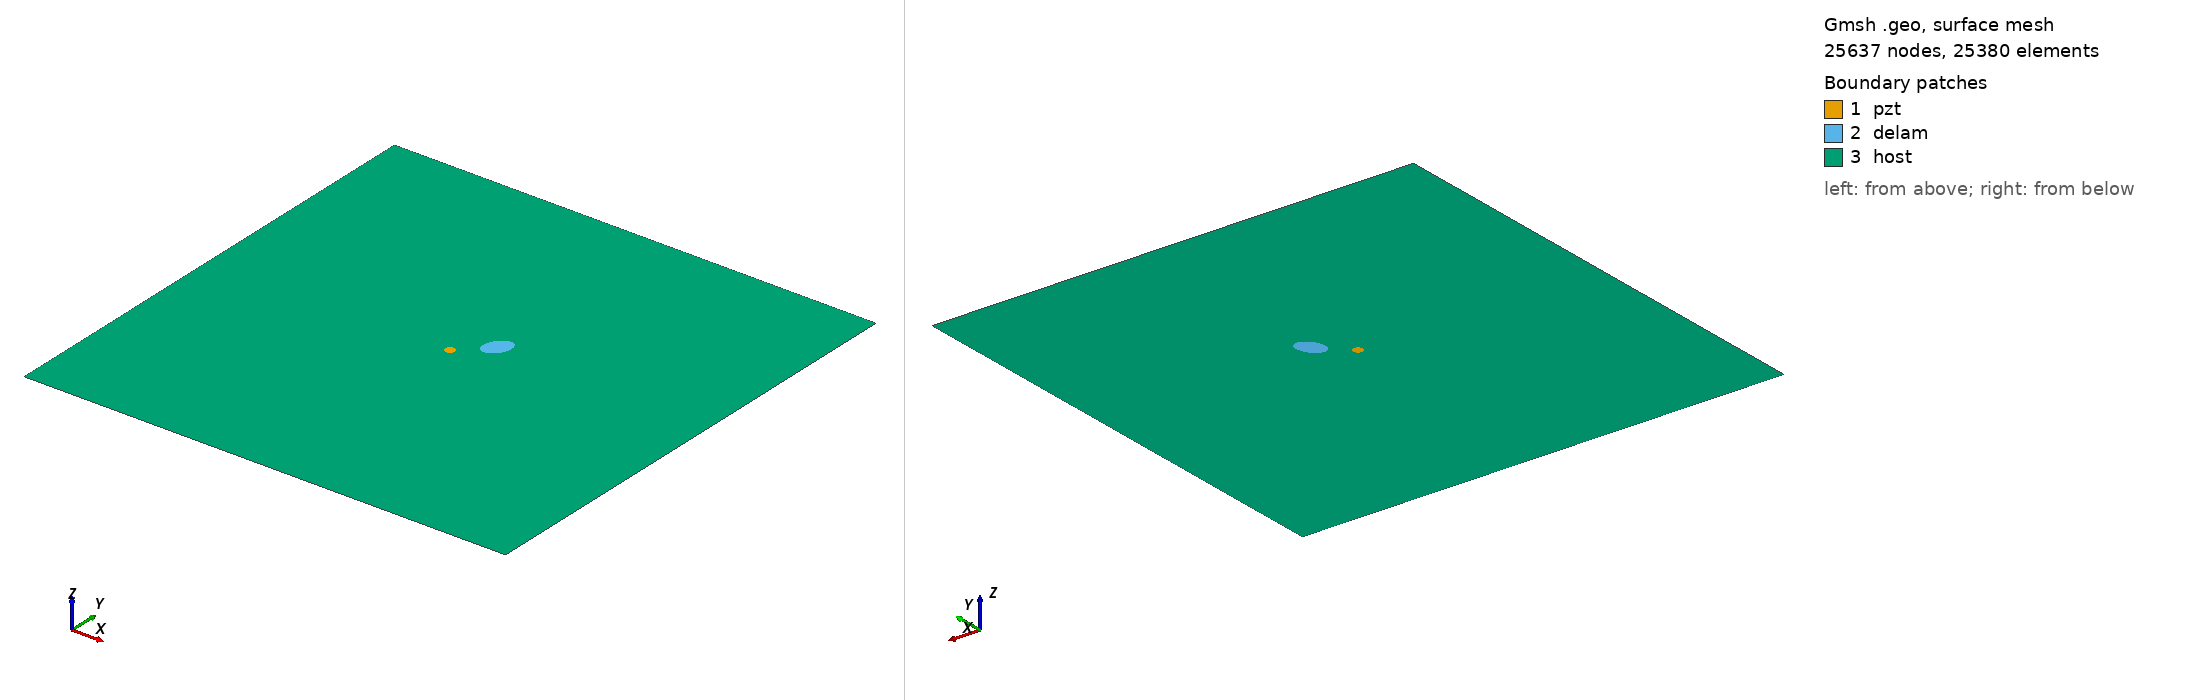

Gmsh geometry script, surface-meshed: 25637 nodes, 25380 surface elements. Boundary patches (legend numbers): 1 pzt, 2 delam, 3 host. Left view from above one corner, right view from below the opposite corner. Legend entries are the model's physical surfaces. The drawing asked Gmsh for element sizes between 1% and 20% of the model's largest extent; the script's own settings can give other sizes.

=== m_16_delam1_position_no_56_a_15mm_b_10mm_angle_60.geo (drawn) ===
SetFactory("OpenCASCADE");
L=0.500000; 
W=0.500000; 
a=0.015000; 
b=0.010000; 
x=0.277778; 
y=0.277778; 
alpha=0.333333 *Pi; 
r=0.005000; 
xpzt=0.250000; 
ypzt=0.250000; 
//+
Point(1) = {0, 0, 0, 1.0};
//+
Point(2) = {L, 0, 0, 1.0};
//+
Point(3) = {L, W, 0, 1.0};
//+
Point(4) = {0, W, 0, 1.0};
//+
Line(1) = {1, 2};
//+
Line(2) = {2, 3};
//+
Line(3) = {3, 4};
//+
Line(4) = {4, 1};
//+
Circle(5) = {xpzt, ypzt, -0, r, 0, 2*Pi};
//+
Ellipse(6) = {x, y, -0, a, b, 0, 2*Pi};
//+
Rotate {{0, 0, 1}, {x, y, 0}, alpha} {
  Curve{6}; 
}
//+
Curve Loop(1) = {4, 1, 2, 3};
//+
Curve Loop(2) = {6};
//+
Curve Loop(3) = {5};
//+
Curve Loop(4) = {6};
//+
Curve Loop(5) = {5};
//+
Plane Surface(1) = {5};
//+
Plane Surface(2) = {4};
//+
Plane Surface(3) = {1, 2, 3};
//+
Point(9) = {xpzt, ypzt, 0, 1.0};
//+
Point{9} In Surface {1};// mesh node at centre of pzt
//+
Physical Surface("pzt") = {1};
//+
Physical Surface("delam") = {2};
//+
Physical Surface("host") = {3};

Mesh.Algorithm = 6; // Frontal
Mesh.CharacteristicLengthFactor = 0.080000;
Mesh.CharacteristicLengthMin = 0.001000;
Mesh.CharacteristicLengthMax = 0.200000;
Mesh.RecombineAll = 1; // Apply recombination algorithm
Mesh.SubdivisionAlgorithm = 1; // 1: all quadrangles
Mesh.Smoothing = 1;
